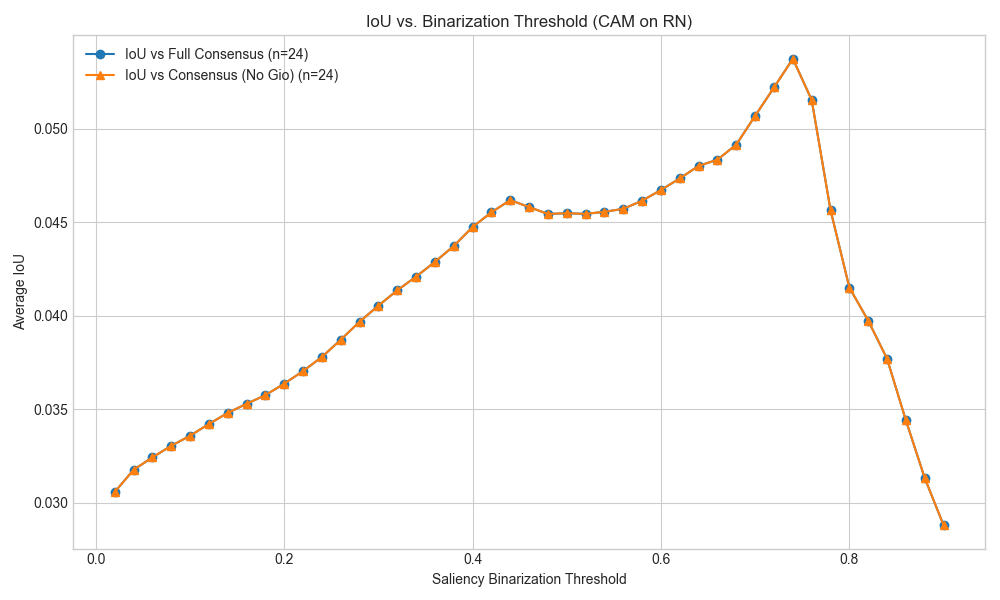

Values plotted in this chart, from the file beside it:
Saliency Binarization Threshold, IoU vs Full Consensus (n=24), IoU vs Consensus (No Gio) (n=24)
0.0200, 0.0306, 0.0306
0.0400, 0.0318, 0.0318
0.0600, 0.0324, 0.0324
0.0800, 0.0331, 0.0331
0.1000, 0.0336, 0.0336
0.1200, 0.0342, 0.0342
0.1400, 0.0348, 0.0348
0.1600, 0.0353, 0.0353
0.1800, 0.0358, 0.0358
0.2000, 0.0364, 0.0364
0.2200, 0.0370, 0.0370
0.2400, 0.0378, 0.0378
0.2600, 0.0387, 0.0387
0.2800, 0.0397, 0.0397
0.3000, 0.0405, 0.0405
0.3200, 0.0414, 0.0414
0.3400, 0.0421, 0.0421
0.3600, 0.0429, 0.0429
0.3800, 0.0437, 0.0437
0.4000, 0.0447, 0.0447
0.4200, 0.0455, 0.0455
0.4400, 0.0462, 0.0462
0.4600, 0.0458, 0.0458
0.4800, 0.0454, 0.0454
0.5000, 0.0455, 0.0455
0.5200, 0.0454, 0.0454
0.5400, 0.0456, 0.0456
0.5600, 0.0457, 0.0457
0.5800, 0.0462, 0.0462
0.6000, 0.0467, 0.0467
0.6200, 0.0473, 0.0473
0.6400, 0.0480, 0.0480
0.6600, 0.0483, 0.0483
0.6800, 0.0492, 0.0492
0.7000, 0.0507, 0.0507
0.7200, 0.0522, 0.0522
0.7400, 0.0537, 0.0537
0.7600, 0.0515, 0.0515
0.7800, 0.0457, 0.0457
0.8000, 0.0415, 0.0415
0.8200, 0.0397, 0.0397
0.8400, 0.0377, 0.0377
0.8600, 0.0344, 0.0344
0.8800, 0.0313, 0.0313
0.9000, 0.0288, 0.0288
